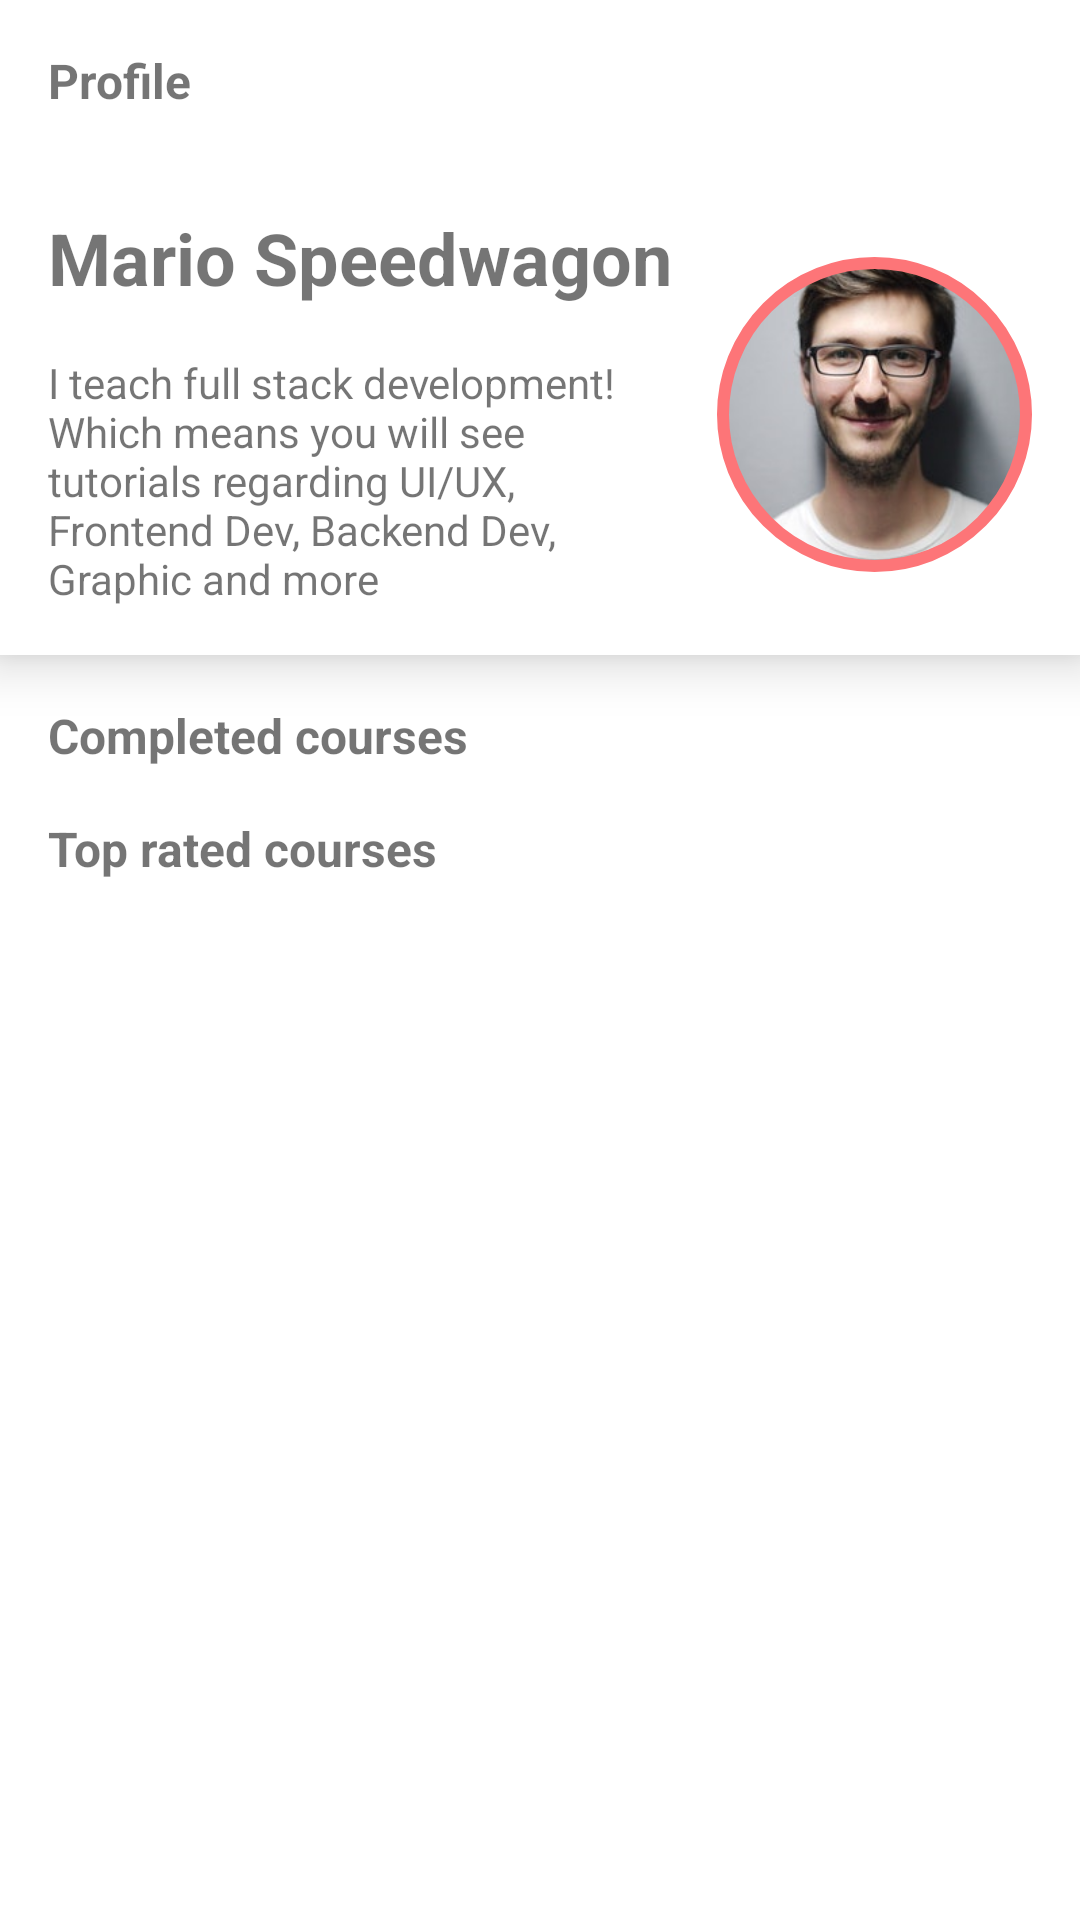

Here is an Android app screen rendered from its layout file. Give the layout XML and the strings, colors and styles it references.
<!-- AndroidManifest.xml: application theme AppTheme -->
<!-- res/layout/profile.xml -->
<?xml version="1.0" encoding="utf-8"?>
<androidx.core.widget.NestedScrollView xmlns:android="http://schemas.android.com/apk/res/android"
    xmlns:app="http://schemas.android.com/apk/res-auto"
    android:layout_width="match_parent"
    android:layout_height="match_parent"
    android:fillViewport="true">

    <androidx.constraintlayout.widget.ConstraintLayout xmlns:tools="http://schemas.android.com/tools"
        android:layout_width="match_parent"
        android:layout_height="match_parent"
        android:background="@color/white">

        <androidx.constraintlayout.widget.ConstraintLayout
            android:id="@+id/profile_layout"
            android:layout_width="match_parent"
            android:layout_height="wrap_content"
            android:background="@color/white"
            android:elevation="10dp"
            app:layout_constraintTop_toTopOf="parent"
            tools:layout_editor_absoluteX="-34dp">

            <TextView
                android:id="@+id/textView13"
                style="@style/Label"
                android:text="@string/profile"
                app:layout_constraintBottom_toTopOf="@+id/textView12"
                app:layout_constraintStart_toStartOf="@+id/textView12"
                app:layout_constraintTop_toTopOf="parent" />

            <TextView
                android:id="@+id/textView12"
                android:layout_width="wrap_content"
                android:layout_height="wrap_content"
                android:layout_marginTop="16dp"
                android:text="@string/mario_speedwagon"
                android:textSize="24sp"
                android:textStyle="bold"
                app:layout_constraintBottom_toTopOf="@+id/textView11"
                app:layout_constraintStart_toStartOf="@+id/textView11"
                app:layout_constraintTop_toBottomOf="@+id/textView13" />

            <ImageView
                android:id="@+id/imageView5"
                android:layout_width="wrap_content"
                android:layout_height="wrap_content"
                android:layout_margin="16dp"
                android:contentDescription="@string/mario_speedwagon"
                app:layout_constraintEnd_toEndOf="parent"
                app:layout_constraintHorizontal_bias="0.5"
                app:layout_constraintStart_toEndOf="@+id/textView11"
                app:layout_constraintTop_toTopOf="@+id/textView12"
                app:srcCompat="@drawable/profile_picture" />

            <TextView
                android:id="@+id/textView11"
                android:layout_width="0dp"
                android:layout_height="wrap_content"
                android:layout_margin="16dp"
                android:text="@string/i_teach_full_stack_development_which_means_you_will_see_tutorials_regarding_ui_ux_frontend_dev_backend_dev_graphic_and_more"
                app:layout_constraintBottom_toBottomOf="parent"
                app:layout_constraintEnd_toStartOf="@+id/imageView5"
                app:layout_constraintHorizontal_bias="0.5"
                app:layout_constraintStart_toStartOf="parent"
                app:layout_constraintTop_toBottomOf="@+id/textView12" />
        </androidx.constraintlayout.widget.ConstraintLayout>

        <TextView
            android:id="@+id/textView14"
            style="@style/Label"
            android:layout_width="wrap_content"
            android:layout_height="wrap_content"
            android:text="@string/completed_courses"
            app:layout_constraintStart_toStartOf="parent"
            app:layout_constraintTop_toBottomOf="@id/profile_layout" />

        <androidx.recyclerview.widget.RecyclerView
            android:id="@+id/completed_course_view"
            android:layout_width="wrap_content"
            android:layout_height="wrap_content"
            app:layout_constraintStart_toStartOf="parent"
            app:layout_constraintTop_toBottomOf="@+id/textView14" />

        <TextView
            android:id="@+id/textView15"
            style="@style/Label"
            android:layout_width="wrap_content"
            android:layout_height="wrap_content"
            android:text="@string/top_rated_courses"
            app:layout_constraintStart_toStartOf="parent"
            app:layout_constraintTop_toBottomOf="@+id/completed_course_view" />

        <androidx.recyclerview.widget.RecyclerView
            android:id="@+id/top_courses_view"
            android:layout_width="wrap_content"
            android:layout_height="wrap_content"
            app:layout_constraintStart_toStartOf="parent"
            app:layout_constraintTop_toBottomOf="@+id/textView15" />


    </androidx.constraintlayout.widget.ConstraintLayout>

</androidx.core.widget.NestedScrollView>
<!-- resources referenced by this layout -->
<resources>
  <color name="white">#FFFFFF</color>
  <!-- drawable profile_picture: png bitmap (drawable-hdpi, 38137 bytes) -->
  <string name="completed_courses">Completed courses</string>
  <string name="i_teach_full_stack_development_which_means_you_will_see_tutorials_regarding_ui_ux_frontend_dev_backend_dev_graphic_and_more">I teach full stack development! Which means you will see tutorials regarding UI/UX, Frontend Dev, Backend Dev, Graphic and more</string>
  <string name="mario_speedwagon">Mario Speedwagon</string>
  <string name="profile">Profile</string>
  <string name="top_rated_courses">Top rated courses</string>
  <style name="Label">
          <item name="android:layout_width">match_parent</item>
          <item name="android:layout_height">wrap_content</item>
          <item name="android:layout_margin">16dp</item>
          <item name="android:textSize">16sp</item>
          <item name="android:textStyle">bold</item>
      </style>
  <style name="AppTheme" parent="Theme.AppCompat.Light.DarkActionBar">
          
          <item name="colorPrimary">@color/colorPrimary</item>
          <item name="colorPrimaryDark">@color/colorPrimaryDark</item>
          <item name="colorAccent">@color/colorAccent</item>
      </style>
  <color name="colorPrimary">#6200EE</color>
  <color name="colorPrimaryDark">#3700B3</color>
  <color name="colorAccent">#03DAC5</color>
</resources>
